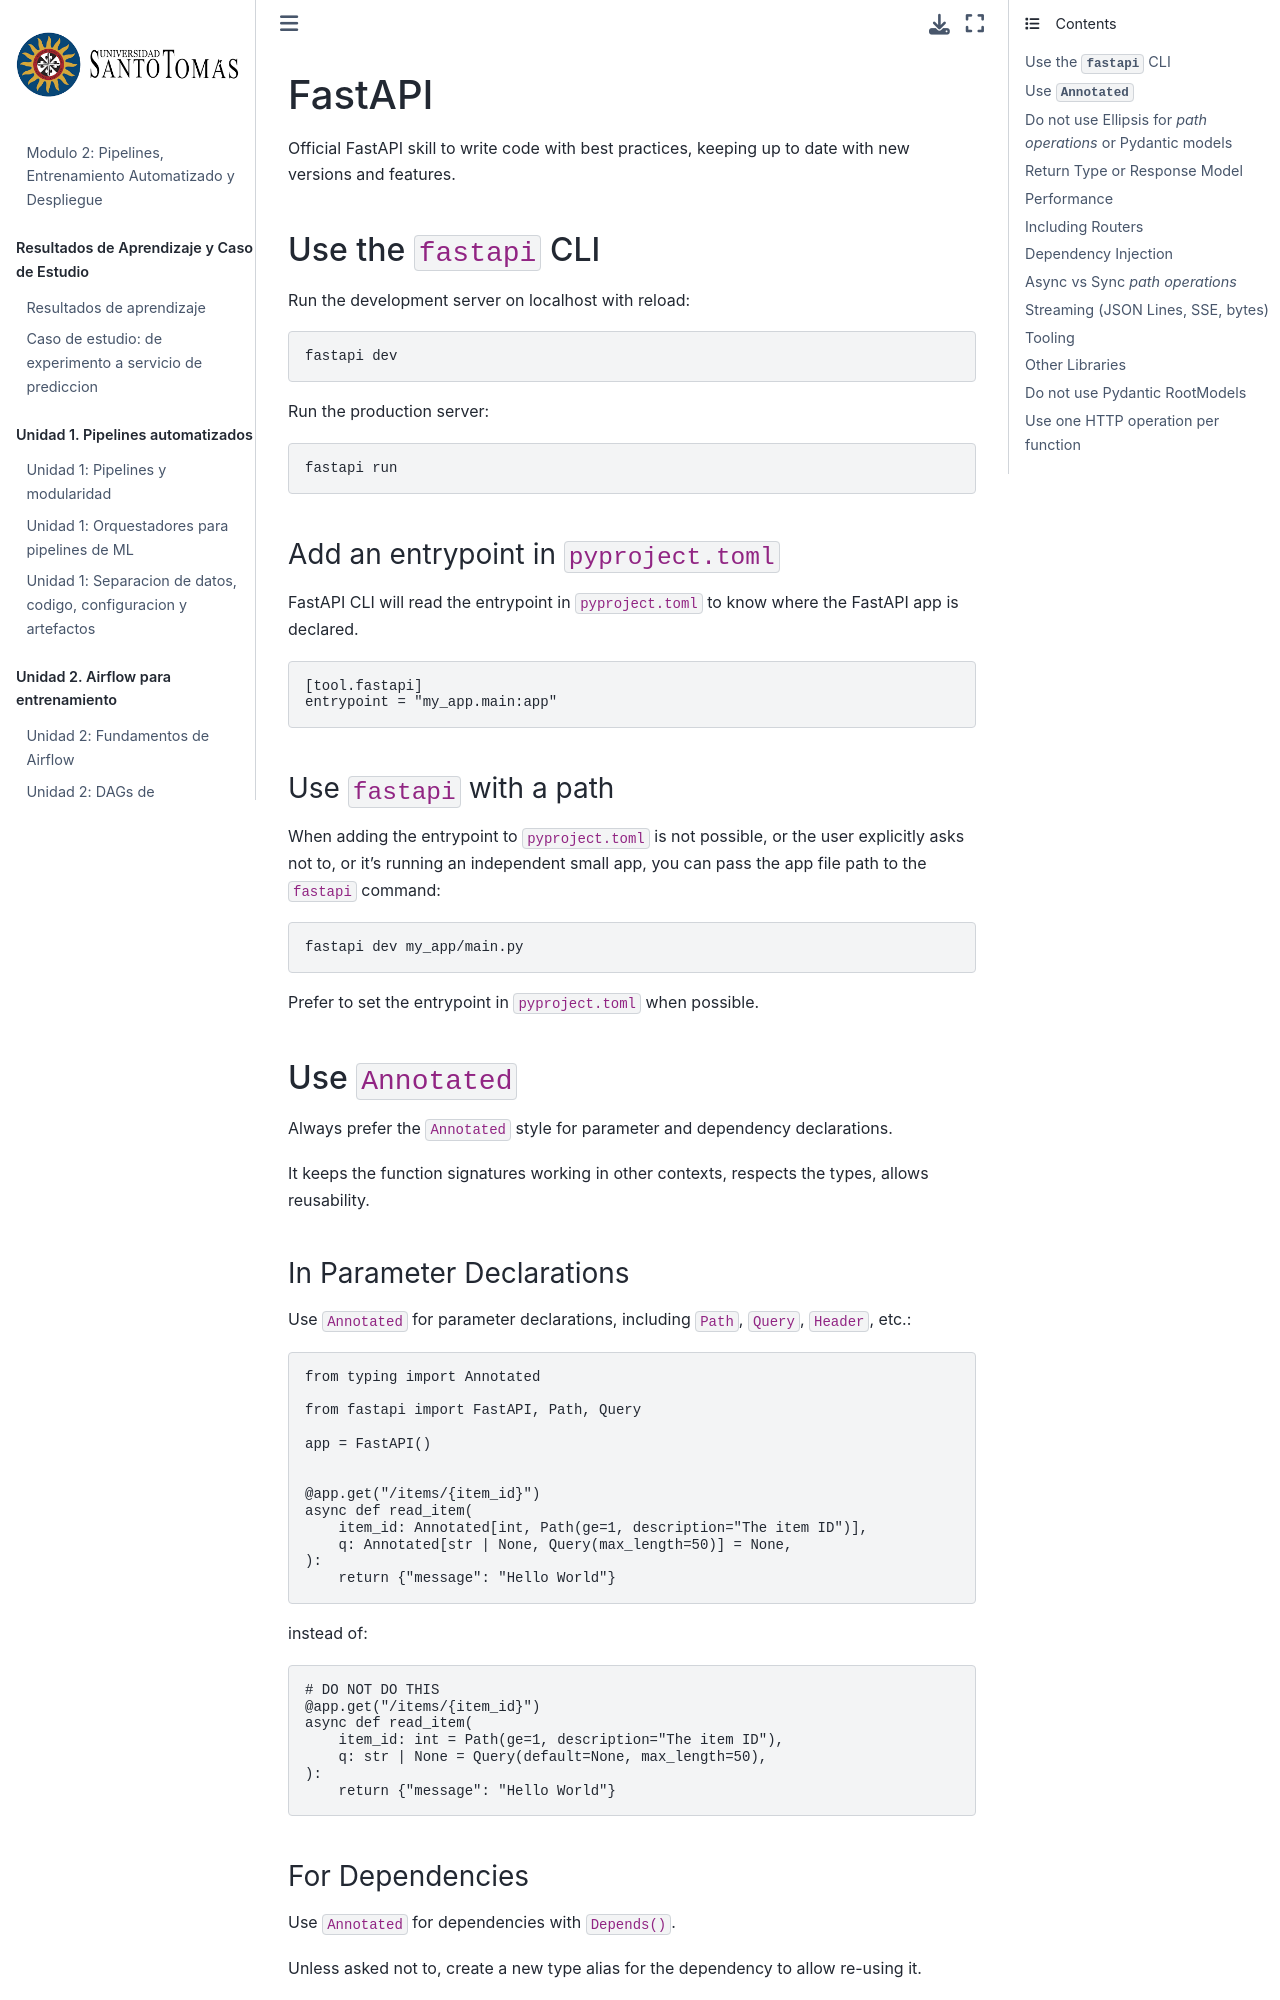

repository: wilmerpineda/modulo2_mlops_python · page: example/.venv/Lib/site-packages/fastapi/.agents/skills/fastapi/SKILL.html · generator: jekyll

---
name: fastapi
description: FastAPI best practices and conventions. Use when working with FastAPI APIs and Pydantic models for them. Keeps FastAPI code clean and up to date with the latest features and patterns, updated with new versions. Write new code or refactor and update old code.
---

# FastAPI

Official FastAPI skill to write code with best practices, keeping up to date with new versions and features.

## Use the `fastapi` CLI

Run the development server on localhost with reload:

```bash
fastapi dev
```


Run the production server:

```bash
fastapi run
```

### Add an entrypoint in `pyproject.toml`

FastAPI CLI will read the entrypoint in `pyproject.toml` to know where the FastAPI app is declared.

```toml
[tool.fastapi]
entrypoint = "my_app.main:app"
```

### Use `fastapi` with a path

When adding the entrypoint to `pyproject.toml` is not possible, or the user explicitly asks not to, or it's running an independent small app, you can pass the app file path to the `fastapi` command:

```bash
fastapi dev my_app/main.py
```

Prefer to set the entrypoint in `pyproject.toml` when possible.

## Use `Annotated`

Always prefer the `Annotated` style for parameter and dependency declarations.

It keeps the function signatures working in other contexts, respects the types, allows reusability.

### In Parameter Declarations

Use `Annotated` for parameter declarations, including `Path`, `Query`, `Header`, etc.:

```python
from typing import Annotated

from fastapi import FastAPI, Path, Query

app = FastAPI()


@app.get("/items/{item_id}")
async def read_item(
    item_id: Annotated[int, Path(ge=1, description="The item ID")],
    q: Annotated[str | None, Query(max_length=50)] = None,
):
    return {"message": "Hello World"}
```

instead of:

```python
# DO NOT DO THIS
@app.get("/items/{item_id}")
async def read_item(
    item_id: int = Path(ge=1, description="The item ID"),
    q: str | None = Query(default=None, max_length=50),
):
    return {"message": "Hello World"}
```
